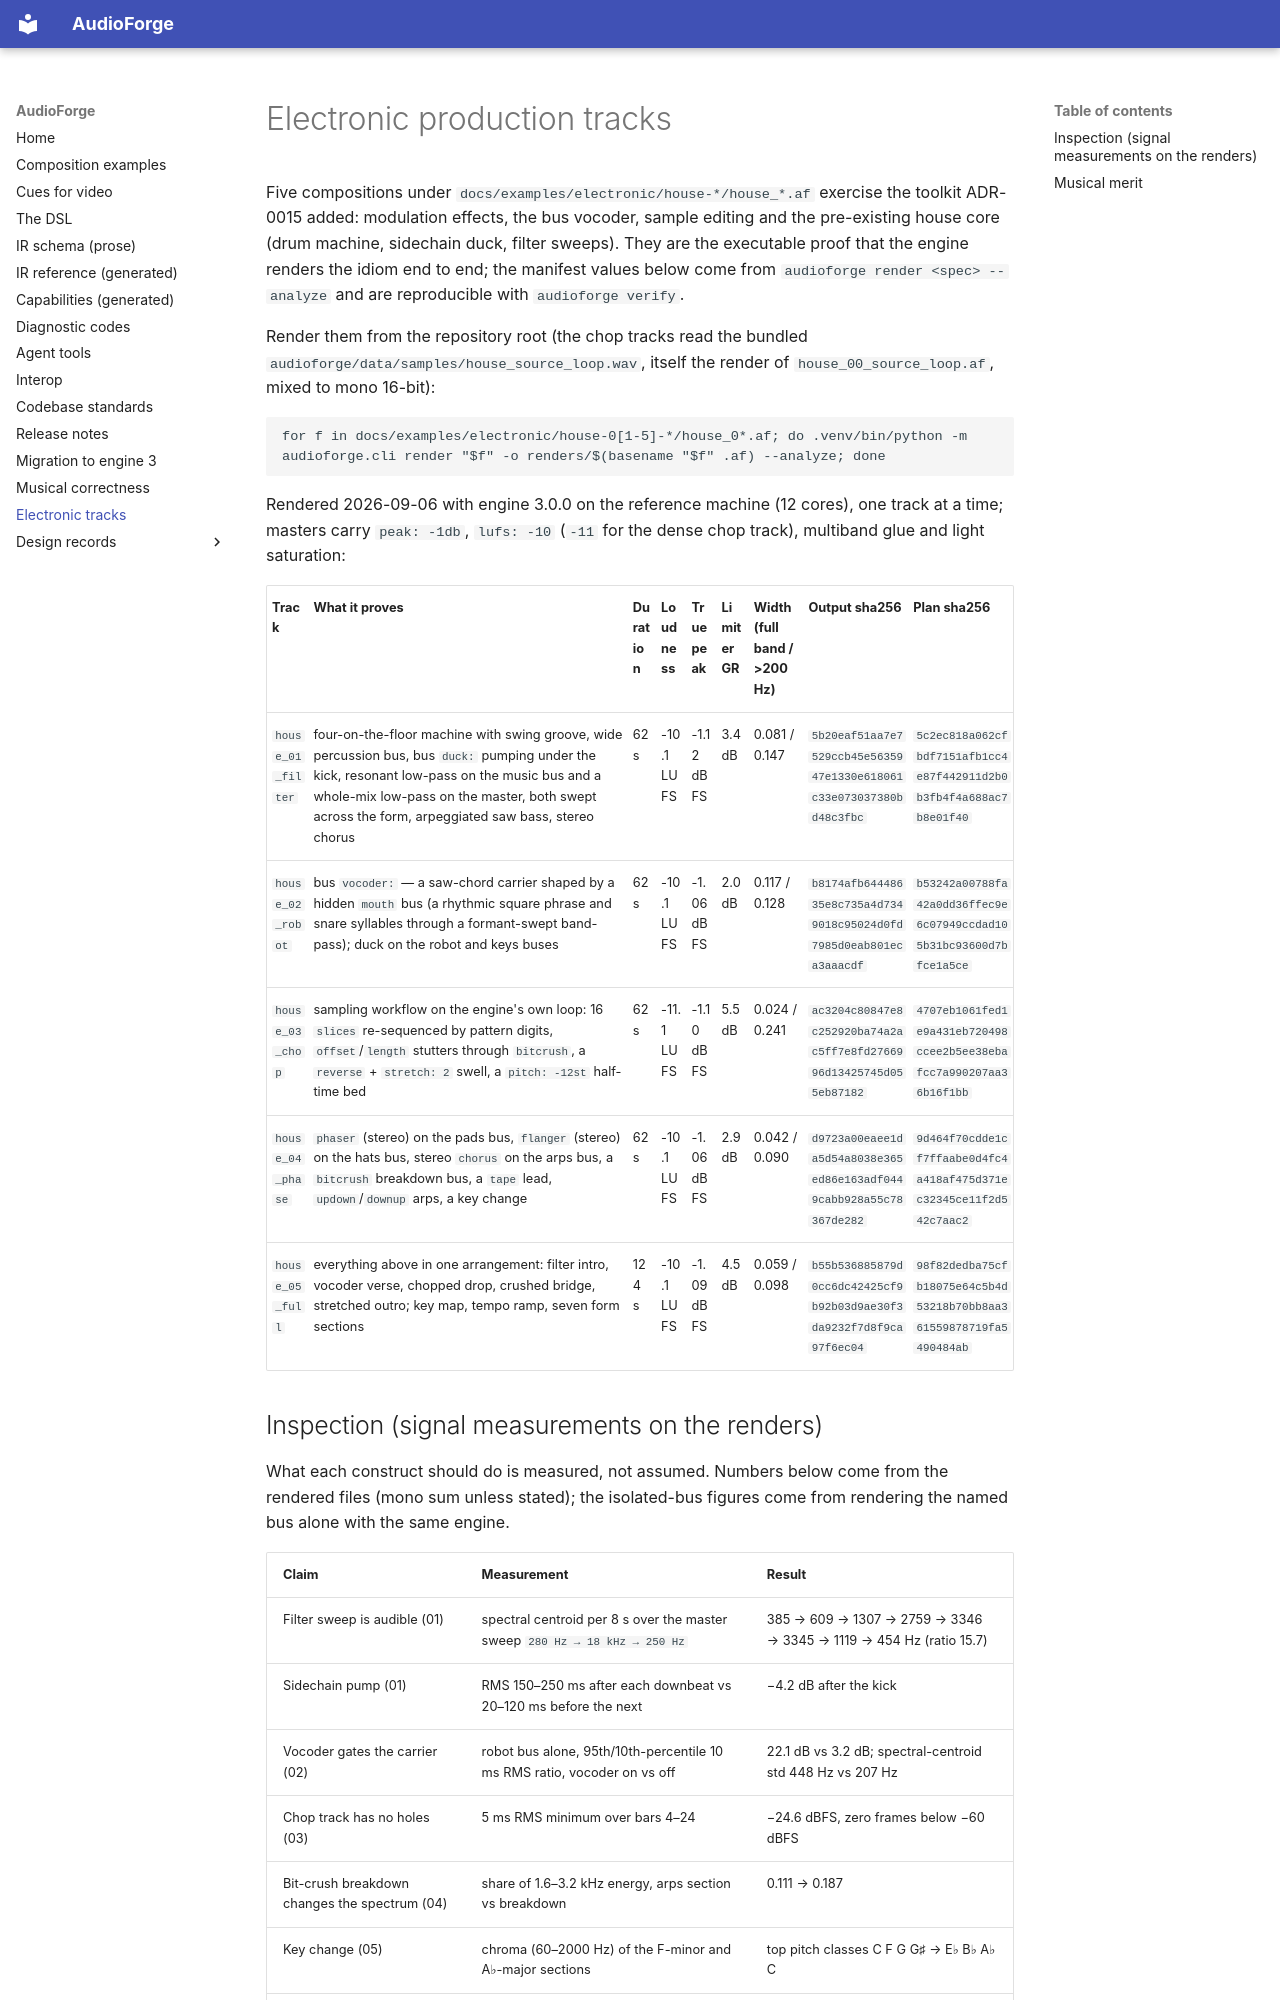

repository: pedroanisio/audioforge · page: ELECTRONIC_TRACKS/index.html · generator: mkdocs

---
disclaimer:
  notice: >-
    No information within this document should be taken for granted. Any statement
    or premise not backed by a real logical definition or verifiable reference may
    be invalid, erroneous, or a hallucination.
  generated_by: "Claude Fable 5.1 via Claude Code"
  date: "2026-09-06"
---

# Electronic production tracks

Five compositions under `docs/examples/electronic/house-*/house_*.af` exercise the toolkit ADR-0015 added:
modulation effects, the bus vocoder, sample editing and the pre-existing house core
(drum machine, sidechain duck, filter sweeps). They are the executable proof that the
engine renders the idiom end to end; the manifest values below come from
`audioforge render <spec> --analyze` and are reproducible with `audioforge verify`.

Render them from the repository root (the chop tracks read the bundled `audioforge/data/samples/house_source_loop.wav`,
itself the render of `house_00_source_loop.af`, mixed to mono 16-bit):

```
for f in docs/examples/electronic/house-0[1-5]-*/house_0*.af; do .venv/bin/python -m audioforge.cli render "$f" -o renders/$(basename "$f" .af) --analyze; done
```

<!-- manifests:start -->

Rendered 2026-09-06 with engine 3.0.0 on the reference machine (12 cores), one track at a time;
masters carry `peak: -1db`, `lufs: -10` (`-11` for the dense chop track), multiband glue and light saturation:

| Track | What it proves | Duration | Loudness | True peak | Limiter GR | Width (full band / >200 Hz) | Output sha256 | Plan sha256 |
|---|---|---|---|---|---|---|---|---|
| `house_01_filter` | four-on-the-floor machine with swing groove, wide percussion bus, bus `duck:` pumping under the kick, resonant low-pass on the music bus and a whole-mix low-pass on the master, both swept across the form, arpeggiated saw bass, stereo chorus | 62 s | -10.1 LUFS | -1.12 dBFS | 3.4 dB | 0.081 / 0.147 | `5b20eaf51aa7e7529ccb45e5635947e1330e618061c33e073037380bd48c3fbc` | `5c2ec818a062cfbdf7151afb1cc4e87f442911d2b0b3fb4f4a688ac7b8e01f40` |
| `house_02_robot` | bus `vocoder:` — a saw-chord carrier shaped by a hidden `mouth` bus (a rhythmic square phrase and snare syllables through a formant-swept band-pass); duck on the robot and keys buses | 62 s | -10.1 LUFS | -1.06 dBFS | 2.0 dB | 0.117 / 0.128 | `b8174afb64448635e8c735a4d7349018c95024d0fd7985d0eab801eca3aaacdf` | `b53242a00788fa42a0dd36ffec9e6c07949ccdad105b31bc93600d7bfce1a5ce` |
| `house_03_chop` | sampling workflow on the engine's own loop: 16 `slices` re-sequenced by pattern digits, `offset`/`length` stutters through `bitcrush`, a `reverse` + `stretch: 2` swell, a `pitch: -12st` half-time bed | 62 s | -11.1 LUFS | -1.10 dBFS | 5.5 dB | 0.024 / 0.241 | `ac3204c80847e8c252920ba74a2ac5ff7e8fd2766996d13425745d055eb87182` | `4707eb1061fed1e9a431eb720498ccee2b5ee38ebafcc7a990207aa36b16f1bb` |
| `house_04_phase` | `phaser` (stereo) on the pads bus, `flanger` (stereo) on the hats bus, stereo `chorus` on the arps bus, a `bitcrush` breakdown bus, a `tape` lead, `updown`/`downup` arps, a key change | 62 s | -10.1 LUFS | -1.06 dBFS | 2.9 dB | 0.042 / 0.090 | `d9723a00eaee1da5d54a8038e365ed86e163adf0449cabb928a55c78367de282` | `9d464f70cdde1cf7ffaabe0d4fc4a418af475d371ec32345ce11f2d542c7aac2` |
| `house_05_full` | everything above in one arrangement: filter intro, vocoder verse, chopped drop, crushed bridge, stretched outro; key map, tempo ramp, seven form sections | 124 s | -10.1 LUFS | -1.09 dBFS | 4.5 dB | 0.059 / 0.098 | `b55b536885879d0cc6dc42425cf9b92b03d9ae30f3da9232f7d8f9ca97f6ec04` | `98f82dedba75cfb18075e64c5b4d53218b70bb8aa361559878719fa5490484ab` |

<!-- manifests:end -->
